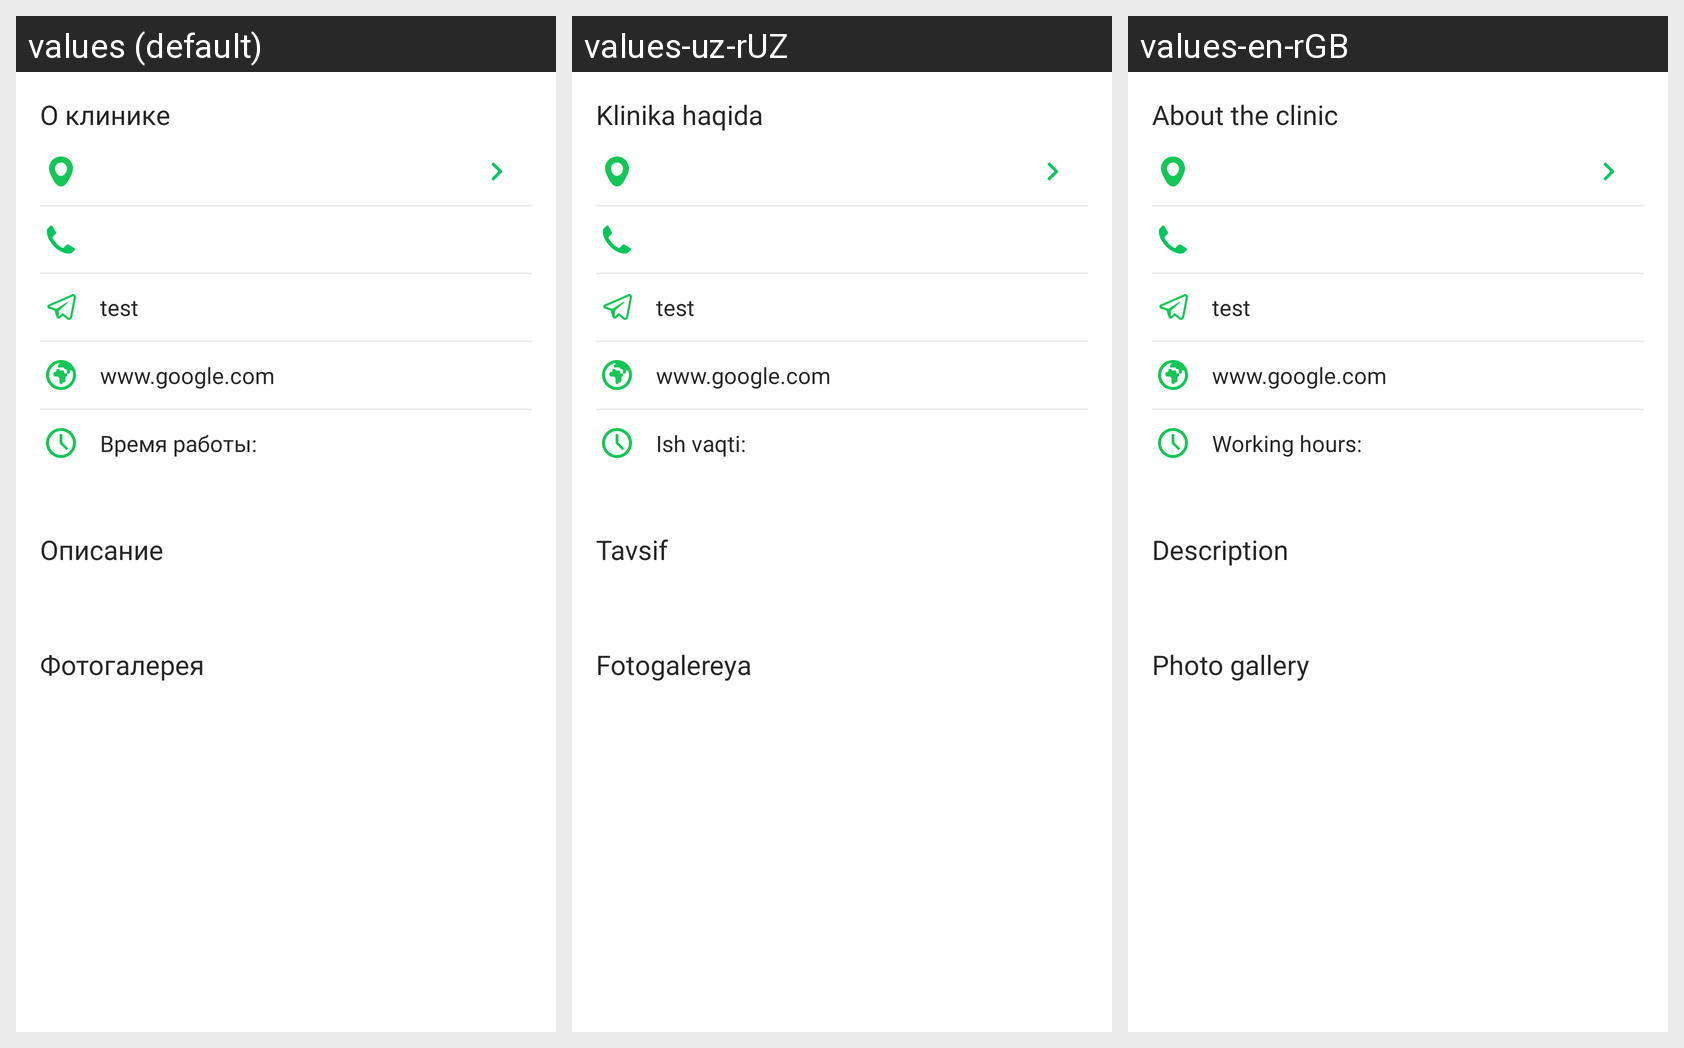

Translations of the strings shown on this Android screen, per locale in the grid:
Android screen res/layout/fragment_med_tur_about_clinic.xml rendered under 3 locales, left to right: values (default), values-uz-rUZ, values-en-rGB. Device: Nexus 5 (rendered at 1080×1920; each locale shown at half size, 540×960, under a caption strip naming it); theme Theme.MyTaxiUz.
Strings drawn on this screen, with the default value and each locale's value (text and hints the layout hard-codes, and strings that could not be matched under every locale, appear in the picture but are not listed):

aboutClinic
  values: О клинике
  values-uz-rUZ: Klinika haqida
  values-en-rGB: About the clinic

work_hours
  values: Время работы:
  values-uz-rUZ: Ish vaqti:
  values-en-rGB: Working hours:

desciption
  values: Описание
  values-uz-rUZ: Tavsif
  values-en-rGB: Description

fotoGallery
  values: Фотогалерея
  values-uz-rUZ: Fotogalereya
  values-en-rGB: Photo gallery
